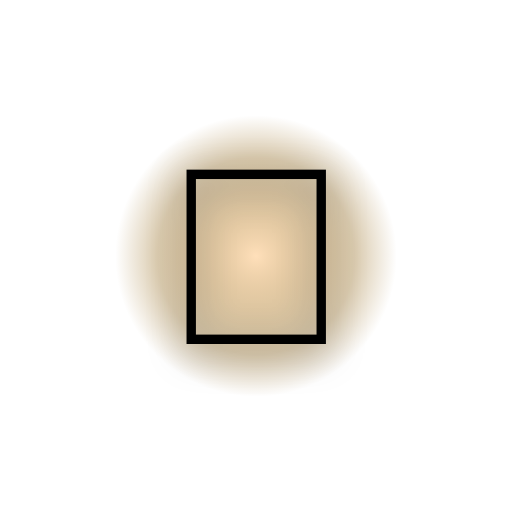
t = 0.00 s
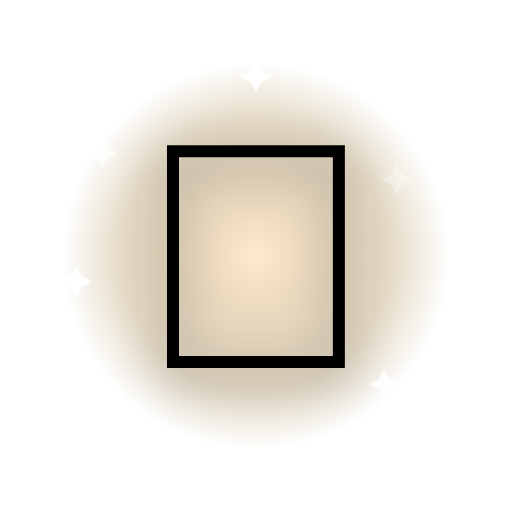
t = 0.55 s
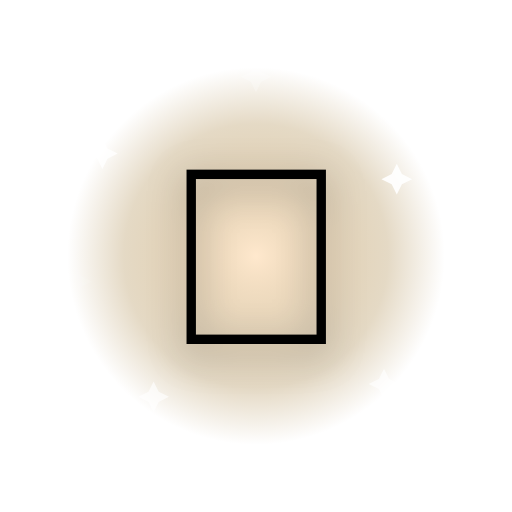
t = 1.10 s
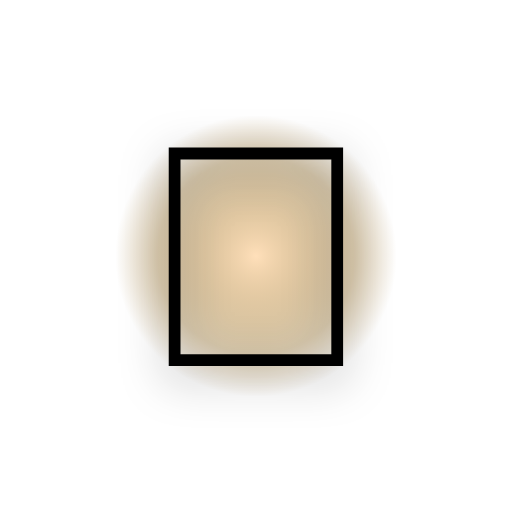
t = 1.60 s
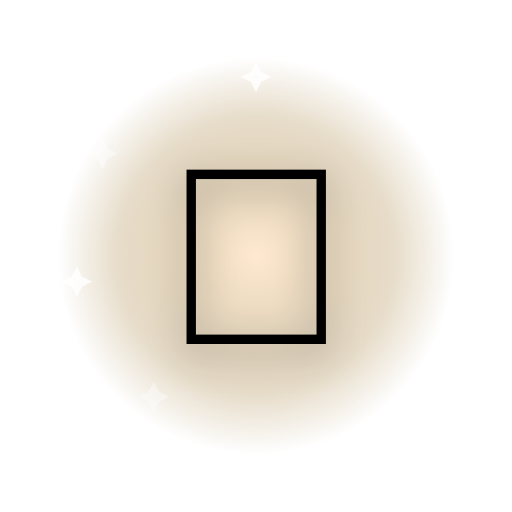
t = 2.20 s
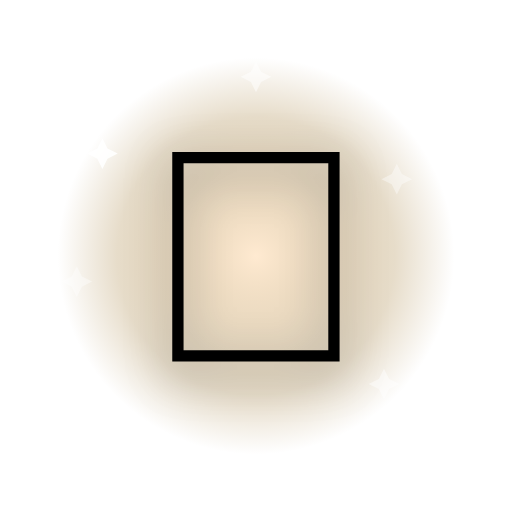
t = 2.60 s

The animated SVG that drew these frames (rendered in a browser with its animation timeline set to each time). Animation: 9 SMIL elements (animate=8,animateTransform=1); one cycle of 3.20 s, repeats indefinitely.

<svg xmlns="http://www.w3.org/2000/svg" viewBox="0 0 200 200">
  <defs>
    <radialGradient id="halo" cx="50%" cy="50%" r="50%">
      <stop offset="0%" stop-color="#ffd6a5" stop-opacity="0.85"/>
      <stop offset="70%" stop-color="#8b5a00" stop-opacity="0.35"/>
      <stop offset="100%" stop-color="#8b5a00" stop-opacity="0"/>
    </radialGradient>
  </defs>
  <g transform="translate(100 100)">
    <circle r="80" fill="url(#halo)">
      <animate attributeName="r" values="55;85;55" dur="1.6s" repeatCount="indefinite"/>
      <animate attributeName="opacity" values="0.9;0.5;0.9" dur="1.6s" repeatCount="indefinite"/>
    </circle>
    <g transform="translate(-60 -40)"><path d="M0 -6 L2 -2 L6 0 L2 2 L0 6 L-2 2 L-6 0 L-2 -2 Z" fill="#fff"><animate attributeName="opacity" values="0;1;0" dur="1.8s" begin="0.0s" repeatCount="indefinite"/></path></g>
    <g transform="translate(55 -30)"><path d="M0 -6 L2 -2 L6 0 L2 2 L0 6 L-2 2 L-6 0 L-2 -2 Z" fill="#fff"><animate attributeName="opacity" values="0;1;0" dur="2.0s" begin="0.2s" repeatCount="indefinite"/></path></g>
    <g transform="translate(-40 55)"><path d="M0 -6 L2 -2 L6 0 L2 2 L0 6 L-2 2 L-6 0 L-2 -2 Z" fill="#fff"><animate attributeName="opacity" values="0;1;0" dur="2.2s" begin="0.4s" repeatCount="indefinite"/></path></g>
    <g transform="translate(50 50)"><path d="M0 -6 L2 -2 L6 0 L2 2 L0 6 L-2 2 L-6 0 L-2 -2 Z" fill="#fff"><animate attributeName="opacity" values="0;1;0" dur="1.6s" begin="0.6s" repeatCount="indefinite"/></path></g>
    <g transform="translate(0 -70)"><path d="M0 -6 L2 -2 L6 0 L2 2 L0 6 L-2 2 L-6 0 L-2 -2 Z" fill="#fff"><animate attributeName="opacity" values="0;1;0" dur="2.4s" begin="0.8s" repeatCount="indefinite"/></path></g>
    <g transform="translate(-70 10)"><path d="M0 -6 L2 -2 L6 0 L2 2 L0 6 L-2 2 L-6 0 L-2 -2 Z" fill="#fff"><animate attributeName="opacity" values="0;1;0" dur="2.0s" begin="1.0s" repeatCount="indefinite"/></path></g>
    <g>
      <animateTransform attributeName="transform" type="scale" values="0.9;1.15;0.9" dur="1.1s" repeatCount="indefinite" additive="sum"/>
      <text x="0" y="0" text-anchor="middle" dominant-baseline="central"
            font-size="110" font-family="'Apple Color Emoji','Segoe UI Emoji','Noto Color Emoji',sans-serif"
            style="filter: drop-shadow(0 4px 8px rgba(0,0,0,0.35));">🎤</text>
    </g>
  </g>
</svg>
